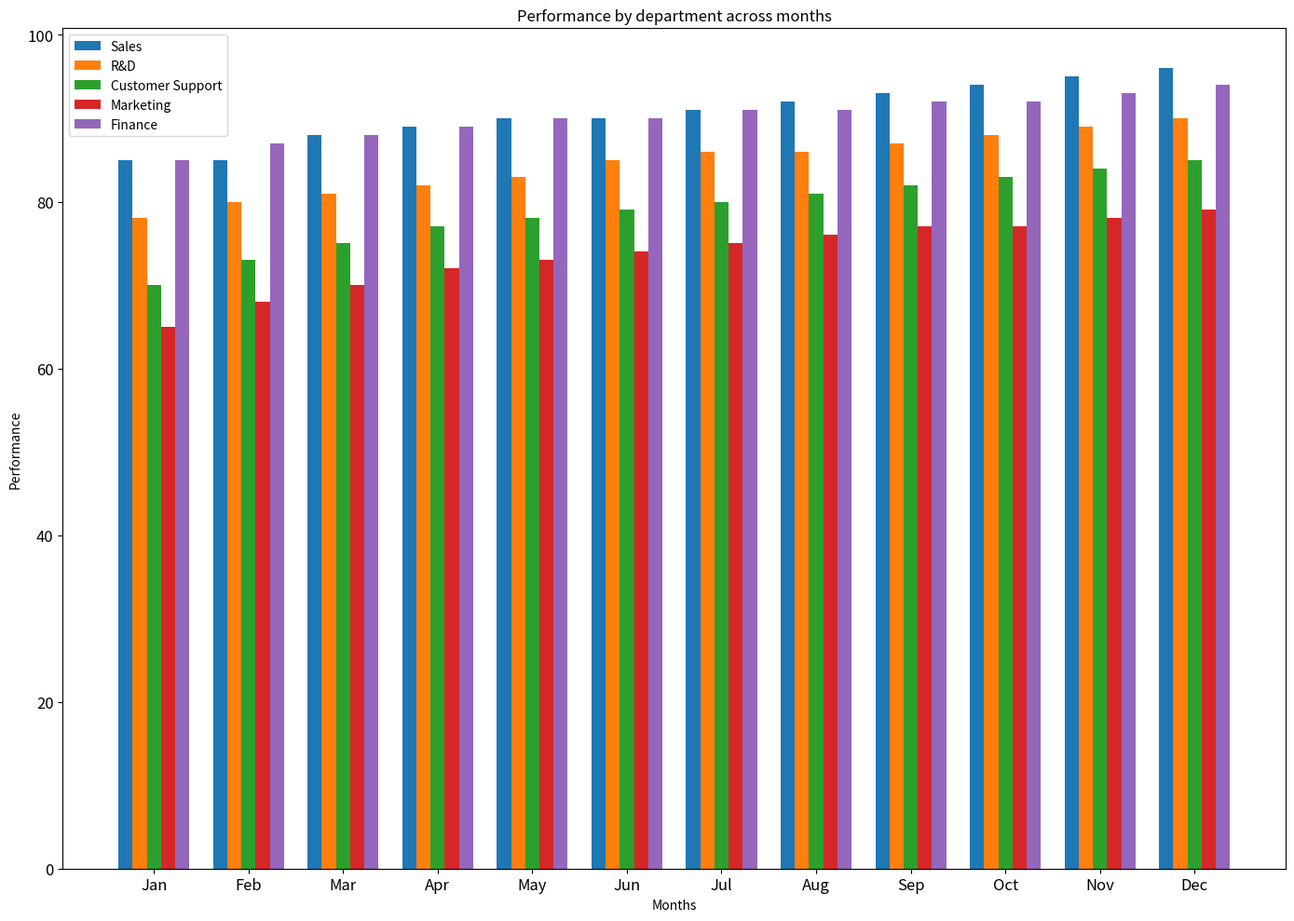

Generate this figure with matplotlib:
import matplotlib.pyplot as plt
import numpy as np

months = np.array(['Jan', 'Feb', 'Mar', 'Apr', 'May', 'Jun', 
                   'Jul', 'Aug', 'Sep', 'Oct', 'Nov', 'Dec'])

# Performance data for each department
performances = {
    'Sales': np.array([85, 88, 90, 93, 95, 85, 92, 94, 96, 91, 89, 90]),
    'R&D': np.array([78, 80, 82, 81, 85, 83, 86, 89, 88, 90, 87, 86]),
    'Customer Support': np.array([70, 73, 75, 78, 79, 77, 80, 82, 81, 83, 85, 84]),
    'Marketing': np.array([65, 68, 70, 72, 74, 73, 75, 77, 79, 78, 76, 77]),
    'Finance': np.array([88, 85, 87, 90, 89, 91, 90, 92, 94, 93, 92, 91])
}

# Sorting the data
for dept in performances:
    performances[dept] = np.sort(performances[dept])

# Number of departments
n_depts = len(performances)
width = 0.15  # width of the bars

# Plot each department's performance
plt.figure(figsize=(14, 10))
index = np.arange(len(months))

for i, (dept_name, performance_data) in enumerate(performances.items()):
    plt.bar(index + i * width, performance_data, width, label=dept_name)

# Customize the plot
plt.xlabel('Months')
plt.ylabel('Performance')
plt.title('Performance by department across months')
plt.xticks(index + width * (n_depts - 1) / 2, months, fontsize=12)
plt.yticks(fontsize=12)
plt.legend()
plt.tight_layout()
plt.show()
